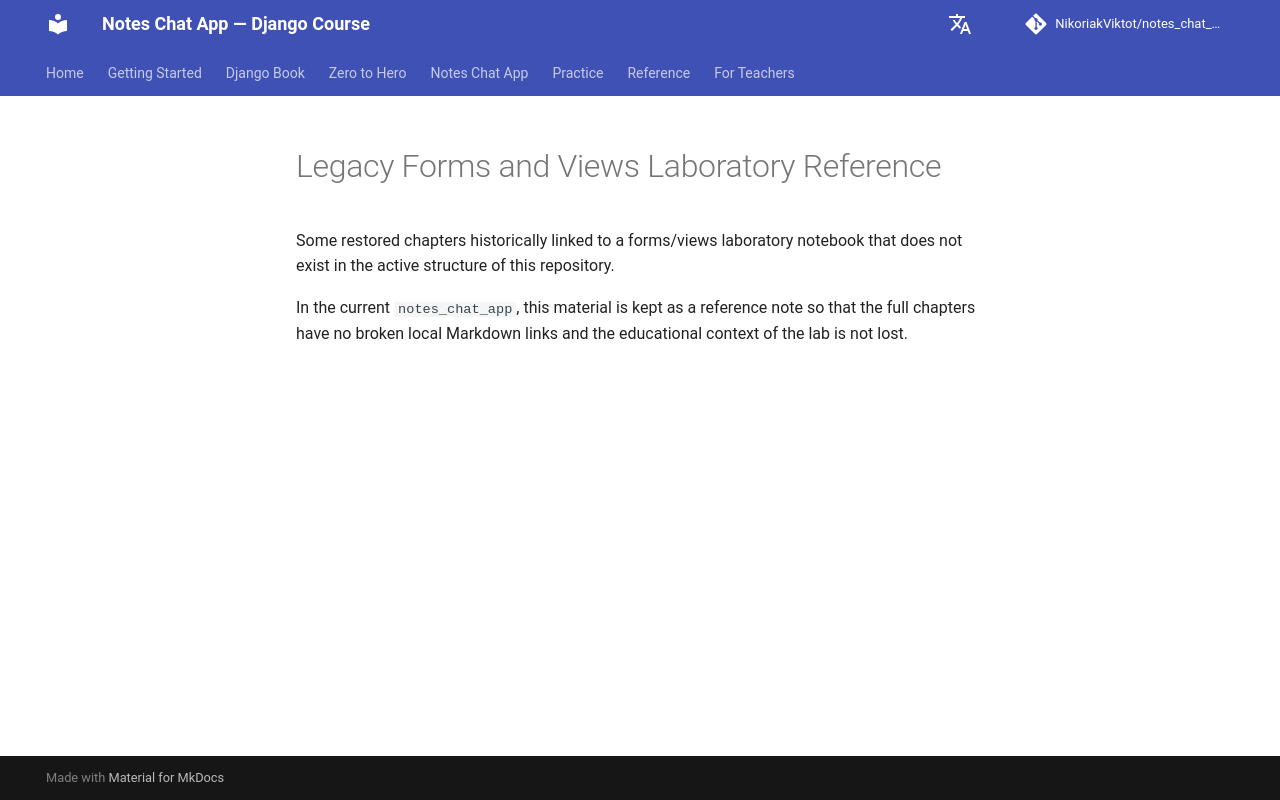

repository: NikoriakViktot/notes_chat_app · page: en/reference/legacy_source/forms_views_laboratory_reference/index.html · generator: mkdocs

# Legacy Forms and Views Laboratory Reference

Деякі відновлені глави історично посилалися на forms/views laboratory notebook, якого немає в активній структурі цього репозиторію.

У поточному `notes_chat_app` цей матеріал збережено як reference note, щоб повні глави не мали битих локальних Markdown links і щоб навчальний контекст лабораторії не був втрачений.
